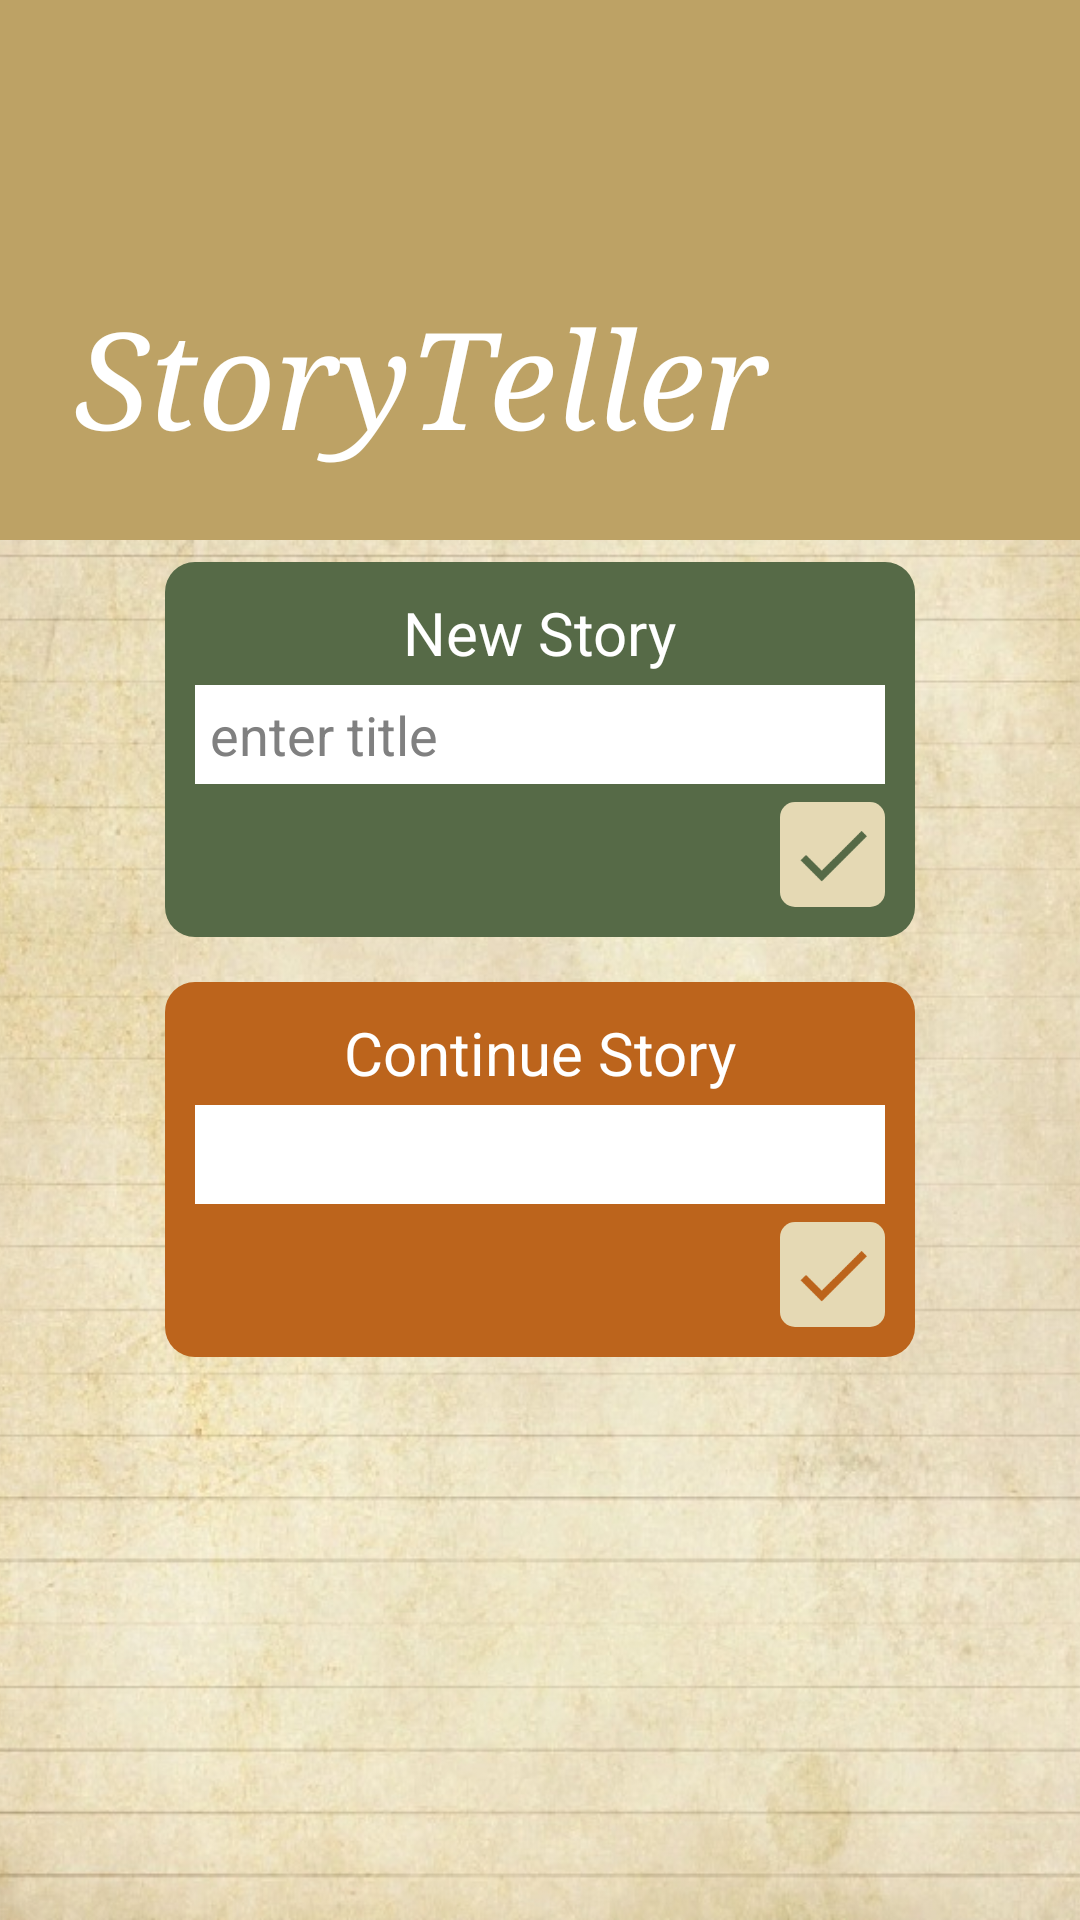

The Android layout XML behind this screen, and the referenced resources:
<!-- AndroidManifest.xml: application theme android:Theme.Holo.NoActionBar.Fullscreen -->
<!-- res/layout/load_screen.xml -->
<?xml version="1.0" encoding="utf-8"?>
<RelativeLayout xmlns:android="http://schemas.android.com/apk/res/android"
    android:orientation="vertical" android:layout_width="match_parent"
    android:layout_height="match_parent"
    android:background="#e2d5af">

    <ImageView
        android:layout_width="match_parent"
        android:layout_height="match_parent"
        android:adjustViewBounds="true"
        android:scaleType="centerCrop"
        android:src="@drawable/paper_background"
        android:layout_alignParentLeft="true"
        android:layout_marginLeft="0dp"
        android:layout_alignParentTop="true" />

    <TextView
        android:layout_width="match_parent"
        android:layout_height="180dp"
        android:textAppearance="?android:attr/textAppearanceLarge"
        android:text="@string/app_name"
        android:layout_gravity="center_horizontal|top"
        android:backgroundTint="#bda265"
        android:backgroundTintMode="src_over"
        android:background="#bda265"
        android:textColor="#FFFFFF"
        android:paddingLeft="25dp"
        android:textSize="45dp"
        android:layout_alignParentLeft="true"
        android:layout_marginLeft="0dp"
        android:layout_alignParentTop="true"
        android:layout_marginTop="0dp"
        android:typeface="serif"
        android:id="@+id/textView3"
        android:paddingBottom="25dp"
        android:layout_alignParentBottom="false"
        android:gravity="left|bottom"
        android:textStyle="italic" />

    <FrameLayout
        android:layout_width="match_parent"
        android:layout_height="match_parent"
        android:layout_centerVertical="true"
        android:layout_centerHorizontal="true">

        <FrameLayout
            android:layout_width="250dp"
            android:layout_height="125dp"
            android:background="@drawable/load_layout"
            android:padding="10dp"
            android:id="@+id/frameLayout"
            android:layout_above="@+id/frameLayout2"
            android:layout_centerHorizontal="true"
            android:layout_gravity="center"
            android:layout_marginBottom="70dp">

            <TextView
                android:layout_width="wrap_content"
                android:layout_height="wrap_content"
                android:text="New Story"
                android:id="@+id/textView2"
                android:layout_gravity="center_horizontal|top"
                android:textSize="20dp"
                android:textColor="#ffffff" />

            <EditText
                android:layout_width="fill_parent"
                android:layout_height="33dp"
                android:id="@+id/load_entertext"
                android:layout_gravity="center"
                android:layout_marginTop="0dp"
                android:background="#ffffff"
                android:hint="enter title"
                android:paddingLeft="5dp"
                android:singleLine="true"
                android:layout_marginBottom="5dp"
                android:maxLines="1"
                android:imeOptions="actionDone"/>

            <ImageButton
                android:layout_width="35dp"
                android:layout_height="35dp"
                android:id="@+id/load_newstory_btn"
                android:layout_gravity="right|bottom"
                android:background="@drawable/load_btn"
                android:src="@drawable/ic_action_done"
                android:onClick="onClick" />

        </FrameLayout>

        <FrameLayout
            android:layout_width="250dp"
            android:layout_height="125dp"
            android:background="@drawable/load_layout"
            android:padding="10dp"
            android:layout_alignParentBottom="true"
            android:layout_alignStart="@+id/frameLayout"
            android:id="@+id/frameLayout2"
            android:backgroundTint="#bc641c"
            android:backgroundTintMode="src_over"
            android:layout_gravity="center"
            android:layout_marginTop="70dp">

            <TextView
                android:layout_width="wrap_content"
                android:layout_height="wrap_content"
                android:text="Continue Story"
                android:id="@+id/textView5"
                android:layout_gravity="center_horizontal|top"
                android:textSize="20dp"
                android:textColor="#ffffff" />

            <Spinner
                android:layout_width="match_parent"
                android:layout_height="33dp"
                android:id="@+id/load_spinner"
                android:layout_gravity="center_vertical"
                android:background="#ffffff"
                android:spinnerMode="dialog"
                android:layout_marginBottom="5dp"
                android:prompt="@string/story_prompt" />

            <ImageButton
                android:layout_width="35dp"
                android:layout_height="35dp"
                android:id="@+id/load_continuestory_btn"
                android:layout_gravity="bottom|right"
                android:background="@drawable/load_btn"
                android:src="@drawable/ic_action_done_orange"
                android:onClick="onClick" />

        </FrameLayout>

    </FrameLayout>

</RelativeLayout>
<!-- resources referenced by this layout -->
<resources>
  <!-- drawable ic_action_done: png bitmap (drawable-hdpi, 690 bytes) -->
  <!-- drawable ic_action_done_orange: png bitmap (drawable-hdpi, 708 bytes) -->
  <!-- drawable load_btn (drawable) -->
  <?xml version="1.0" encoding="UTF-8"?>
  <selector xmlns:android="http://schemas.android.com/apk/res/android">
      <item android:state_pressed="true" >
          <shape>
              <corners
                  android:radius="10dp"
                  />
              <solid
                  android:color="#403C32"
                  />
          </shape>
      </item>
      <item>
          <shape>
              <corners
                  android:radius="5dp"
                  />
              <solid
                  android:color="#e5d9b4"
                  />
          </shape>
      </item>
  </selector>
  <!-- drawable load_layout (drawable) -->
  <?xml version="1.0" encoding="utf-8"?>
  <shape
      xmlns:android="http://schemas.android.com/apk/res/android"
      android:shape="rectangle">
  
      
      <solid
          android:color="#566a47" >
      </solid>
  
      
      <corners
          android:radius="10dp"   >
      </corners>
  
  </shape>
  <!-- drawable paper_background: jpg bitmap (drawable-mdpi, 201143 bytes) -->
  <string name="app_name">StoryTeller</string>
  <string name="story_prompt">Select a Story</string>
</resources>
